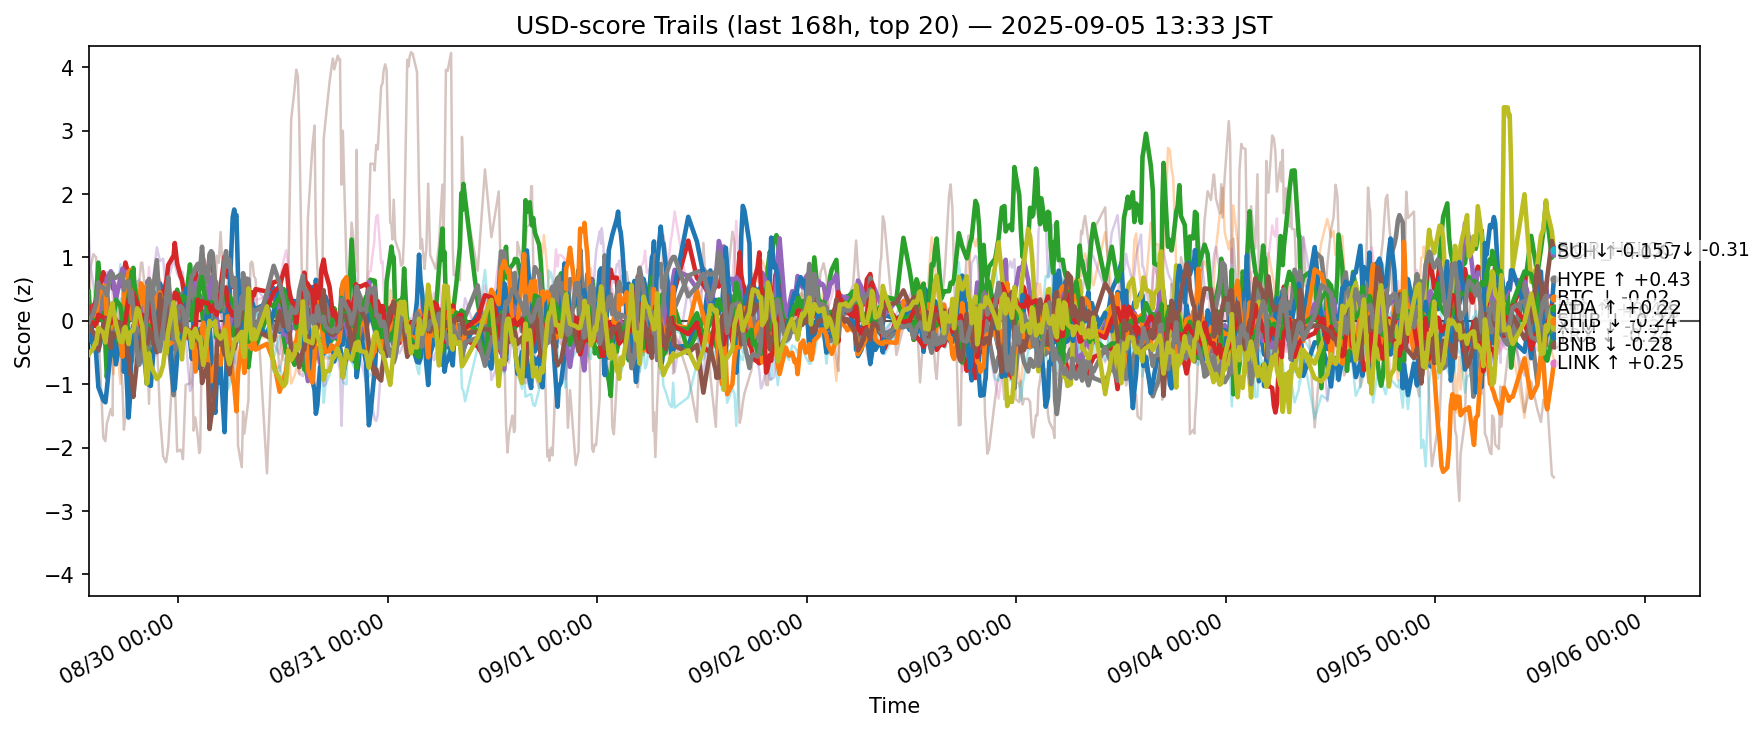

Data behind this chart, as committed beside it:
ts, side, symbol, score
2025-08-29 04:44:02.470317+00:00, usd, ADA, 0.1177
2025-08-29 04:44:02.470317+00:00, usd, AVAX, 0.02629
2025-08-29 04:44:02.470317+00:00, usd, BCH, -0.1497
2025-08-29 04:44:02.470317+00:00, usd, BNB, 0.3217
2025-08-29 04:44:02.470317+00:00, usd, BTC, 0.2019
2025-08-29 04:44:02.470317+00:00, usd, CRO, -1.731
2025-08-29 04:44:02.470317+00:00, usd, DOGE, 0.04511
2025-08-29 04:44:02.470317+00:00, usd, DOT, 0.2228
2025-08-29 04:44:02.470317+00:00, usd, ETH, 0.1209
2025-08-29 04:44:02.470317+00:00, usd, HBAR, -0.5942
2025-08-29 04:44:02.470317+00:00, usd, HYPE, 0.24
2025-08-29 04:44:02.470317+00:00, usd, LINK, 0.1905
2025-08-29 04:44:02.470317+00:00, usd, LTC, 0.462
2025-08-29 04:44:02.470317+00:00, usd, SHIB, 0.2209
2025-08-29 04:44:02.470317+00:00, usd, SOL, 1.432
2025-08-29 04:44:02.470317+00:00, usd, SUI, 0.127
2025-08-29 04:44:02.470317+00:00, usd, TON, -0.2733
2025-08-29 04:44:02.470317+00:00, usd, TRX, -0.01339
2025-08-29 04:44:02.470317+00:00, usd, XLM, -0.5333
2025-08-29 04:44:02.470317+00:00, usd, XRP, -0.4874
2025-08-29 04:54:15.575694+00:00, usd, ADA, -0.2868
2025-08-29 04:54:15.575694+00:00, usd, AVAX, -0.08635
2025-08-29 04:54:15.575694+00:00, usd, BCH, -0.04886
2025-08-29 04:54:15.575694+00:00, usd, BNB, 0.1671
2025-08-29 04:54:15.575694+00:00, usd, BTC, -0.02053
2025-08-29 04:54:15.575694+00:00, usd, CRO, 0.8213
2025-08-29 04:54:15.575694+00:00, usd, DOGE, -0.08538
2025-08-29 04:54:15.575694+00:00, usd, DOT, 0.1423
2025-08-29 04:54:15.575694+00:00, usd, ETH, -0.1436
2025-08-29 04:54:15.575694+00:00, usd, HBAR, -0.4524
2025-08-29 04:54:15.575694+00:00, usd, HYPE, 0.1519
2025-08-29 04:54:15.575694+00:00, usd, LINK, -0.02265
2025-08-29 04:54:15.575694+00:00, usd, LTC, 0.09875
2025-08-29 04:54:15.575694+00:00, usd, SHIB, -0.0005287
2025-08-29 04:54:15.575694+00:00, usd, SOL, 0.9044
2025-08-29 04:54:15.575694+00:00, usd, SUI, -0.1247
2025-08-29 04:54:15.575694+00:00, usd, TON, -0.1891
2025-08-29 04:54:15.575694+00:00, usd, TRX, 0.02516
2025-08-29 04:54:15.575694+00:00, usd, XLM, -0.4958
2025-08-29 04:54:15.575694+00:00, usd, XRP, -0.4072
2025-08-29 05:16:30.225650+00:00, usd, ADA, -0.3759
2025-08-29 05:16:30.225650+00:00, usd, AVAX, 0.2015
2025-08-29 05:16:30.225650+00:00, usd, BCH, 0.1249
2025-08-29 05:16:30.225650+00:00, usd, BNB, 0.2357
2025-08-29 05:16:30.225650+00:00, usd, BTC, 0.06633
2025-08-29 05:16:30.225650+00:00, usd, CRO, 1.052
2025-08-29 05:16:30.225650+00:00, usd, DOGE, -0.2445
2025-08-29 05:16:30.225650+00:00, usd, DOT, -0.02417
2025-08-29 05:16:30.225650+00:00, usd, ETH, -0.006787
2025-08-29 05:16:30.225650+00:00, usd, HBAR, -0.295
2025-08-29 05:16:30.225650+00:00, usd, HYPE, -0.3761
2025-08-29 05:16:30.225650+00:00, usd, LINK, 0.1006
2025-08-29 05:16:30.225650+00:00, usd, LTC, -0.03436
2025-08-29 05:16:30.225650+00:00, usd, SHIB, -0.03687
2025-08-29 05:16:30.225650+00:00, usd, SOL, 0.5737
2025-08-29 05:16:30.225650+00:00, usd, SUI, -0.1801
2025-08-29 05:16:30.225650+00:00, usd, TON, -0.06934
2025-08-29 05:16:30.225650+00:00, usd, TRX, 0.1159
2025-08-29 05:16:30.225650+00:00, usd, XLM, -0.4352
2025-08-29 05:16:30.225650+00:00, usd, XRP, -0.4448
... 12,500 more rows
